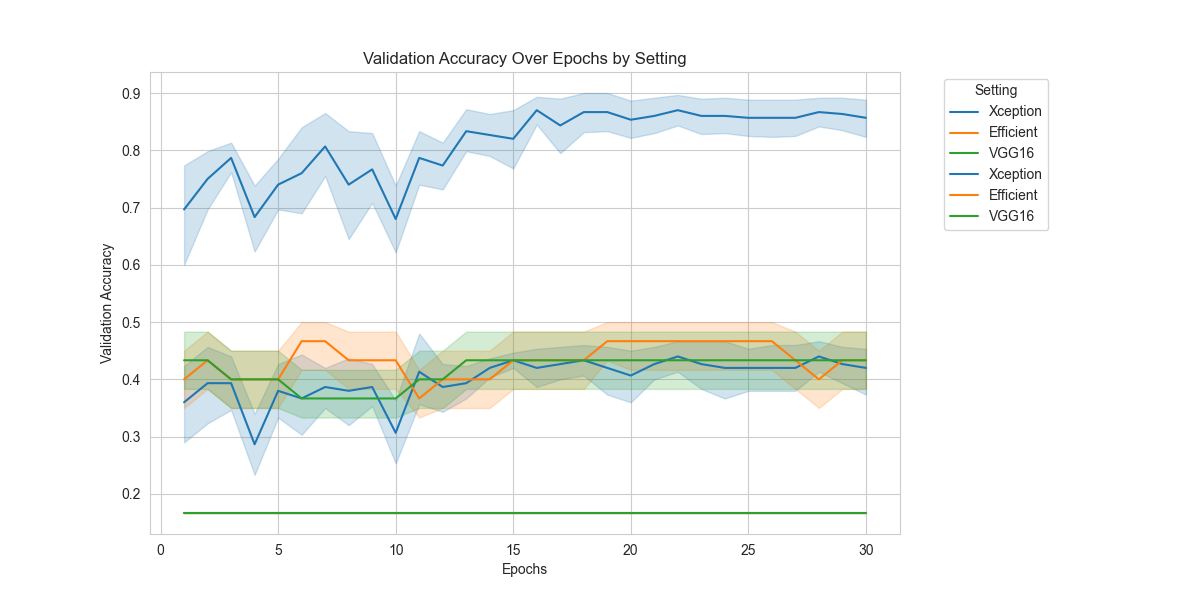

Data behind this chart, as committed beside it:
, Unnamed: 0.17, Unnamed: 0.16, Unnamed: 0.15, Unnamed: 0.14, Unnamed: 0.13, Unnamed: 0.12, Unnamed: 0.11, Unnamed: 0.10, Unnamed: 0.9, Unnamed: 0.8, Unnamed: 0.7, Unnamed: 0.6, Unnamed: 0.5, Unnamed: 0.4, Unnamed: 0.3, Unnamed: 0.2, Unnamed: 0.1, Unnamed: 0, Epochs, Validation Accuracy, Validation Off-By-One Accuracy, Setting
0, 0.0, 0.0, 0.0, 0.0, 0.0, 0.0, 0.0, 0.0, 0.0, 0.0, 0.0, 0.0, 0.0, 0.0, 0.0, 0.0, 0.0, , 1.0, 0.1667, 0.4333, Xception
1, 1.0, 1.0, 1.0, 1.0, 1.0, 1.0, 1.0, 1.0, 1.0, 1.0, 1.0, 1.0, 1.0, 1.0, 1.0, 1.0, 1.0, , 2.0, 0.3, 0.6333, Xception
2, 2.0, 2.0, 2.0, 2.0, 2.0, 2.0, 2.0, 2.0, 2.0, 2.0, 2.0, 2.0, 2.0, 2.0, 2.0, 2.0, 2.0, , 3.0, 0.3667, 0.75, Xception
3, 3.0, 3.0, 3.0, 3.0, 3.0, 3.0, 3.0, 3.0, 3.0, 3.0, 3.0, 3.0, 3.0, 3.0, 3.0, 3.0, 3.0, , 4.0, 0.2, 0.5333, Xception
4, 4.0, 4.0, 4.0, 4.0, 4.0, 4.0, 4.0, 4.0, 4.0, 4.0, 4.0, 4.0, 4.0, 4.0, 4.0, 4.0, 4.0, , 5.0, 0.5, 0.7333, Xception
5, 5.0, 5.0, 5.0, 5.0, 5.0, 5.0, 5.0, 5.0, 5.0, 5.0, 5.0, 5.0, 5.0, 5.0, 5.0, 5.0, 5.0, , 6.0, 0.3, 0.7, Xception
6, 6.0, 6.0, 6.0, 6.0, 6.0, 6.0, 6.0, 6.0, 6.0, 6.0, 6.0, 6.0, 6.0, 6.0, 6.0, 6.0, 6.0, , 7.0, 0.3333, 0.75, Xception
7, 7.0, 7.0, 7.0, 7.0, 7.0, 7.0, 7.0, 7.0, 7.0, 7.0, 7.0, 7.0, 7.0, 7.0, 7.0, 7.0, 7.0, , 8.0, 0.4667, 0.8667, Xception
8, 8.0, 8.0, 8.0, 8.0, 8.0, 8.0, 8.0, 8.0, 8.0, 8.0, 8.0, 8.0, 8.0, 8.0, 8.0, 8.0, 8.0, , 9.0, 0.3667, 0.6333, Xception
9, 9.0, 9.0, 9.0, 9.0, 9.0, 9.0, 9.0, 9.0, 9.0, 9.0, 9.0, 9.0, 9.0, 9.0, 9.0, 9.0, 9.0, , 10.0, 0.4, 0.6833, Xception
10, 10.0, 10.0, 10.0, 10.0, 10.0, 10.0, 10.0, 10.0, 10.0, 10.0, 10.0, 10.0, 10.0, 10.0, 10.0, 10.0, 10.0, , 11.0, 0.3333, 0.6667, Xception
11, 11.0, 11.0, 11.0, 11.0, 11.0, 11.0, 11.0, 11.0, 11.0, 11.0, 11.0, 11.0, 11.0, 11.0, 11.0, 11.0, 11.0, , 12.0, 0.4333, 0.8333, Xception
12, 12.0, 12.0, 12.0, 12.0, 12.0, 12.0, 12.0, 12.0, 12.0, 12.0, 12.0, 12.0, 12.0, 12.0, 12.0, 12.0, 12.0, , 13.0, 0.4, 0.8, Xception
13, 13.0, 13.0, 13.0, 13.0, 13.0, 13.0, 13.0, 13.0, 13.0, 13.0, 13.0, 13.0, 13.0, 13.0, 13.0, 13.0, 13.0, , 14.0, 0.4333, 0.8167, Xception
14, 14.0, 14.0, 14.0, 14.0, 14.0, 14.0, 14.0, 14.0, 14.0, 14.0, 14.0, 14.0, 14.0, 14.0, 14.0, 14.0, 14.0, , 15.0, 0.4333, 0.8167, Xception
15, 15.0, 15.0, 15.0, 15.0, 15.0, 15.0, 15.0, 15.0, 15.0, 15.0, 15.0, 15.0, 15.0, 15.0, 15.0, 15.0, 15.0, , 16.0, 0.4333, 0.8167, Xception
16, 16.0, 16.0, 16.0, 16.0, 16.0, 16.0, 16.0, 16.0, 16.0, 16.0, 16.0, 16.0, 16.0, 16.0, 16.0, 16.0, 16.0, , 17.0, 0.4, 0.8, Xception
17, 17.0, 17.0, 17.0, 17.0, 17.0, 17.0, 17.0, 17.0, 17.0, 17.0, 17.0, 17.0, 17.0, 17.0, 17.0, 17.0, 17.0, , 18.0, 0.4, 0.8, Xception
18, 18.0, 18.0, 18.0, 18.0, 18.0, 18.0, 18.0, 18.0, 18.0, 18.0, 18.0, 18.0, 18.0, 18.0, 18.0, 18.0, 18.0, , 19.0, 0.4333, 0.8167, Xception
19, 19.0, 19.0, 19.0, 19.0, 19.0, 19.0, 19.0, 19.0, 19.0, 19.0, 19.0, 19.0, 19.0, 19.0, 19.0, 19.0, 19.0, , 20.0, 0.4333, 0.8167, Xception
20, 20.0, 20.0, 20.0, 20.0, 20.0, 20.0, 20.0, 20.0, 20.0, 20.0, 20.0, 20.0, 20.0, 20.0, 20.0, 20.0, 20.0, , 21.0, 0.4333, 0.8, Xception
21, 21.0, 21.0, 21.0, 21.0, 21.0, 21.0, 21.0, 21.0, 21.0, 21.0, 21.0, 21.0, 21.0, 21.0, 21.0, 21.0, 21.0, , 22.0, 0.4667, 0.8167, Xception
22, 22.0, 22.0, 22.0, 22.0, 22.0, 22.0, 22.0, 22.0, 22.0, 22.0, 22.0, 22.0, 22.0, 22.0, 22.0, 22.0, 22.0, , 23.0, 0.4667, 0.8167, Xception
23, 23.0, 23.0, 23.0, 23.0, 23.0, 23.0, 23.0, 23.0, 23.0, 23.0, 23.0, 23.0, 23.0, 23.0, 23.0, 23.0, 23.0, , 24.0, 0.4667, 0.8167, Xception
24, 24.0, 24.0, 24.0, 24.0, 24.0, 24.0, 24.0, 24.0, 24.0, 24.0, 24.0, 24.0, 24.0, 24.0, 24.0, 24.0, 24.0, , 25.0, 0.4333, 0.8, Xception
25, 25.0, 25.0, 25.0, 25.0, 25.0, 25.0, 25.0, 25.0, 25.0, 25.0, 25.0, 25.0, 25.0, 25.0, 25.0, 25.0, 25.0, , 26.0, 0.4333, 0.8, Xception
26, 26.0, 26.0, 26.0, 26.0, 26.0, 26.0, 26.0, 26.0, 26.0, 26.0, 26.0, 26.0, 26.0, 26.0, 26.0, 26.0, 26.0, , 27.0, 0.4333, 0.8, Xception
27, 27.0, 27.0, 27.0, 27.0, 27.0, 27.0, 27.0, 27.0, 27.0, 27.0, 27.0, 27.0, 27.0, 27.0, 27.0, 27.0, 27.0, , 28.0, 0.4667, 0.8167, Xception
28, 28.0, 28.0, 28.0, 28.0, 28.0, 28.0, 28.0, 28.0, 28.0, 28.0, 28.0, 28.0, 28.0, 28.0, 28.0, 28.0, 28.0, , 29.0, 0.4333, 0.8, Xception
29, 29.0, 29.0, 29.0, 29.0, 29.0, 29.0, 29.0, 29.0, 29.0, 29.0, 29.0, 29.0, 29.0, 29.0, 29.0, 29.0, 29.0, , 30.0, 0.4333, 0.8, Xception
30, 30.0, 30.0, 30.0, 30.0, 30.0, 30.0, 30.0, 30.0, 30.0, 30.0, 30.0, 30.0, 30.0, 30.0, 30.0, 30.0, , , 1.0, 0.4667, 0.7833, Xception
31, 31.0, 31.0, 31.0, 31.0, 31.0, 31.0, 31.0, 31.0, 31.0, 31.0, 31.0, 31.0, 31.0, 31.0, 31.0, 31.0, , , 2.0, 0.4667, 0.85, Xception
32, 32.0, 32.0, 32.0, 32.0, 32.0, 32.0, 32.0, 32.0, 32.0, 32.0, 32.0, 32.0, 32.0, 32.0, 32.0, 32.0, , , 3.0, 0.4333, 0.85, Xception
33, 33.0, 33.0, 33.0, 33.0, 33.0, 33.0, 33.0, 33.0, 33.0, 33.0, 33.0, 33.0, 33.0, 33.0, 33.0, 33.0, , , 4.0, 0.3667, 0.7333, Xception
34, 34.0, 34.0, 34.0, 34.0, 34.0, 34.0, 34.0, 34.0, 34.0, 34.0, 34.0, 34.0, 34.0, 34.0, 34.0, 34.0, , , 5.0, 0.3667, 0.75, Xception
35, 35.0, 35.0, 35.0, 35.0, 35.0, 35.0, 35.0, 35.0, 35.0, 35.0, 35.0, 35.0, 35.0, 35.0, 35.0, 35.0, , , 6.0, 0.2667, 0.6333, Xception
36, 36.0, 36.0, 36.0, 36.0, 36.0, 36.0, 36.0, 36.0, 36.0, 36.0, 36.0, 36.0, 36.0, 36.0, 36.0, 36.0, , , 7.0, 0.4333, 0.95, Xception
37, 37.0, 37.0, 37.0, 37.0, 37.0, 37.0, 37.0, 37.0, 37.0, 37.0, 37.0, 37.0, 37.0, 37.0, 37.0, 37.0, , , 8.0, 0.4, 0.8333, Xception
38, 38.0, 38.0, 38.0, 38.0, 38.0, 38.0, 38.0, 38.0, 38.0, 38.0, 38.0, 38.0, 38.0, 38.0, 38.0, 38.0, , , 9.0, 0.5, 0.9333, Xception
39, 39.0, 39.0, 39.0, 39.0, 39.0, 39.0, 39.0, 39.0, 39.0, 39.0, 39.0, 39.0, 39.0, 39.0, 39.0, 39.0, , , 10.0, 0.3667, 0.7833, Xception
40, 40.0, 40.0, 40.0, 40.0, 40.0, 40.0, 40.0, 40.0, 40.0, 40.0, 40.0, 40.0, 40.0, 40.0, 40.0, 40.0, , , 11.0, 0.4333, 0.7667, Xception
41, 41.0, 41.0, 41.0, 41.0, 41.0, 41.0, 41.0, 41.0, 41.0, 41.0, 41.0, 41.0, 41.0, 41.0, 41.0, 41.0, , , 12.0, 0.3667, 0.7, Xception
42, 42.0, 42.0, 42.0, 42.0, 42.0, 42.0, 42.0, 42.0, 42.0, 42.0, 42.0, 42.0, 42.0, 42.0, 42.0, 42.0, , , 13.0, 0.3667, 0.8667, Xception
43, 43.0, 43.0, 43.0, 43.0, 43.0, 43.0, 43.0, 43.0, 43.0, 43.0, 43.0, 43.0, 43.0, 43.0, 43.0, 43.0, , , 14.0, 0.4, 0.8167, Xception
44, 44.0, 44.0, 44.0, 44.0, 44.0, 44.0, 44.0, 44.0, 44.0, 44.0, 44.0, 44.0, 44.0, 44.0, 44.0, 44.0, , , 15.0, 0.4, 0.8167, Xception
45, 45.0, 45.0, 45.0, 45.0, 45.0, 45.0, 45.0, 45.0, 45.0, 45.0, 45.0, 45.0, 45.0, 45.0, 45.0, 45.0, , , 16.0, 0.4, 0.9, Xception
46, 46.0, 46.0, 46.0, 46.0, 46.0, 46.0, 46.0, 46.0, 46.0, 46.0, 46.0, 46.0, 46.0, 46.0, 46.0, 46.0, , , 17.0, 0.4667, 0.9333, Xception
47, 47.0, 47.0, 47.0, 47.0, 47.0, 47.0, 47.0, 47.0, 47.0, 47.0, 47.0, 47.0, 47.0, 47.0, 47.0, 47.0, , , 18.0, 0.4667, 0.9333, Xception
48, 48.0, 48.0, 48.0, 48.0, 48.0, 48.0, 48.0, 48.0, 48.0, 48.0, 48.0, 48.0, 48.0, 48.0, 48.0, 48.0, , , 19.0, 0.4667, 0.9333, Xception
49, 49.0, 49.0, 49.0, 49.0, 49.0, 49.0, 49.0, 49.0, 49.0, 49.0, 49.0, 49.0, 49.0, 49.0, 49.0, 49.0, , , 20.0, 0.4333, 0.9, Xception
50, 50.0, 50.0, 50.0, 50.0, 50.0, 50.0, 50.0, 50.0, 50.0, 50.0, 50.0, 50.0, 50.0, 50.0, 50.0, 50.0, , , 21.0, 0.4333, 0.9, Xception
51, 51.0, 51.0, 51.0, 51.0, 51.0, 51.0, 51.0, 51.0, 51.0, 51.0, 51.0, 51.0, 51.0, 51.0, 51.0, 51.0, , , 22.0, 0.4333, 0.9, Xception
52, 52.0, 52.0, 52.0, 52.0, 52.0, 52.0, 52.0, 52.0, 52.0, 52.0, 52.0, 52.0, 52.0, 52.0, 52.0, 52.0, , , 23.0, 0.4333, 0.9, Xception
53, 53.0, 53.0, 53.0, 53.0, 53.0, 53.0, 53.0, 53.0, 53.0, 53.0, 53.0, 53.0, 53.0, 53.0, 53.0, 53.0, , , 24.0, 0.4333, 0.9, Xception
54, 54.0, 54.0, 54.0, 54.0, 54.0, 54.0, 54.0, 54.0, 54.0, 54.0, 54.0, 54.0, 54.0, 54.0, 54.0, 54.0, , , 25.0, 0.4333, 0.9, Xception
55, 55.0, 55.0, 55.0, 55.0, 55.0, 55.0, 55.0, 55.0, 55.0, 55.0, 55.0, 55.0, 55.0, 55.0, 55.0, 55.0, , , 26.0, 0.4333, 0.9, Xception
56, 56.0, 56.0, 56.0, 56.0, 56.0, 56.0, 56.0, 56.0, 56.0, 56.0, 56.0, 56.0, 56.0, 56.0, 56.0, 56.0, , , 27.0, 0.4333, 0.9, Xception
57, 57.0, 57.0, 57.0, 57.0, 57.0, 57.0, 57.0, 57.0, 57.0, 57.0, 57.0, 57.0, 57.0, 57.0, 57.0, 57.0, , , 28.0, 0.4333, 0.9, Xception
58, 58.0, 58.0, 58.0, 58.0, 58.0, 58.0, 58.0, 58.0, 58.0, 58.0, 58.0, 58.0, 58.0, 58.0, 58.0, 58.0, , , 29.0, 0.4333, 0.9, Xception
59, 59.0, 59.0, 59.0, 59.0, 59.0, 59.0, 59.0, 59.0, 59.0, 59.0, 59.0, 59.0, 59.0, 59.0, 59.0, 59.0, , , 30.0, 0.4333, 0.9, Xception
... 840 more rows
